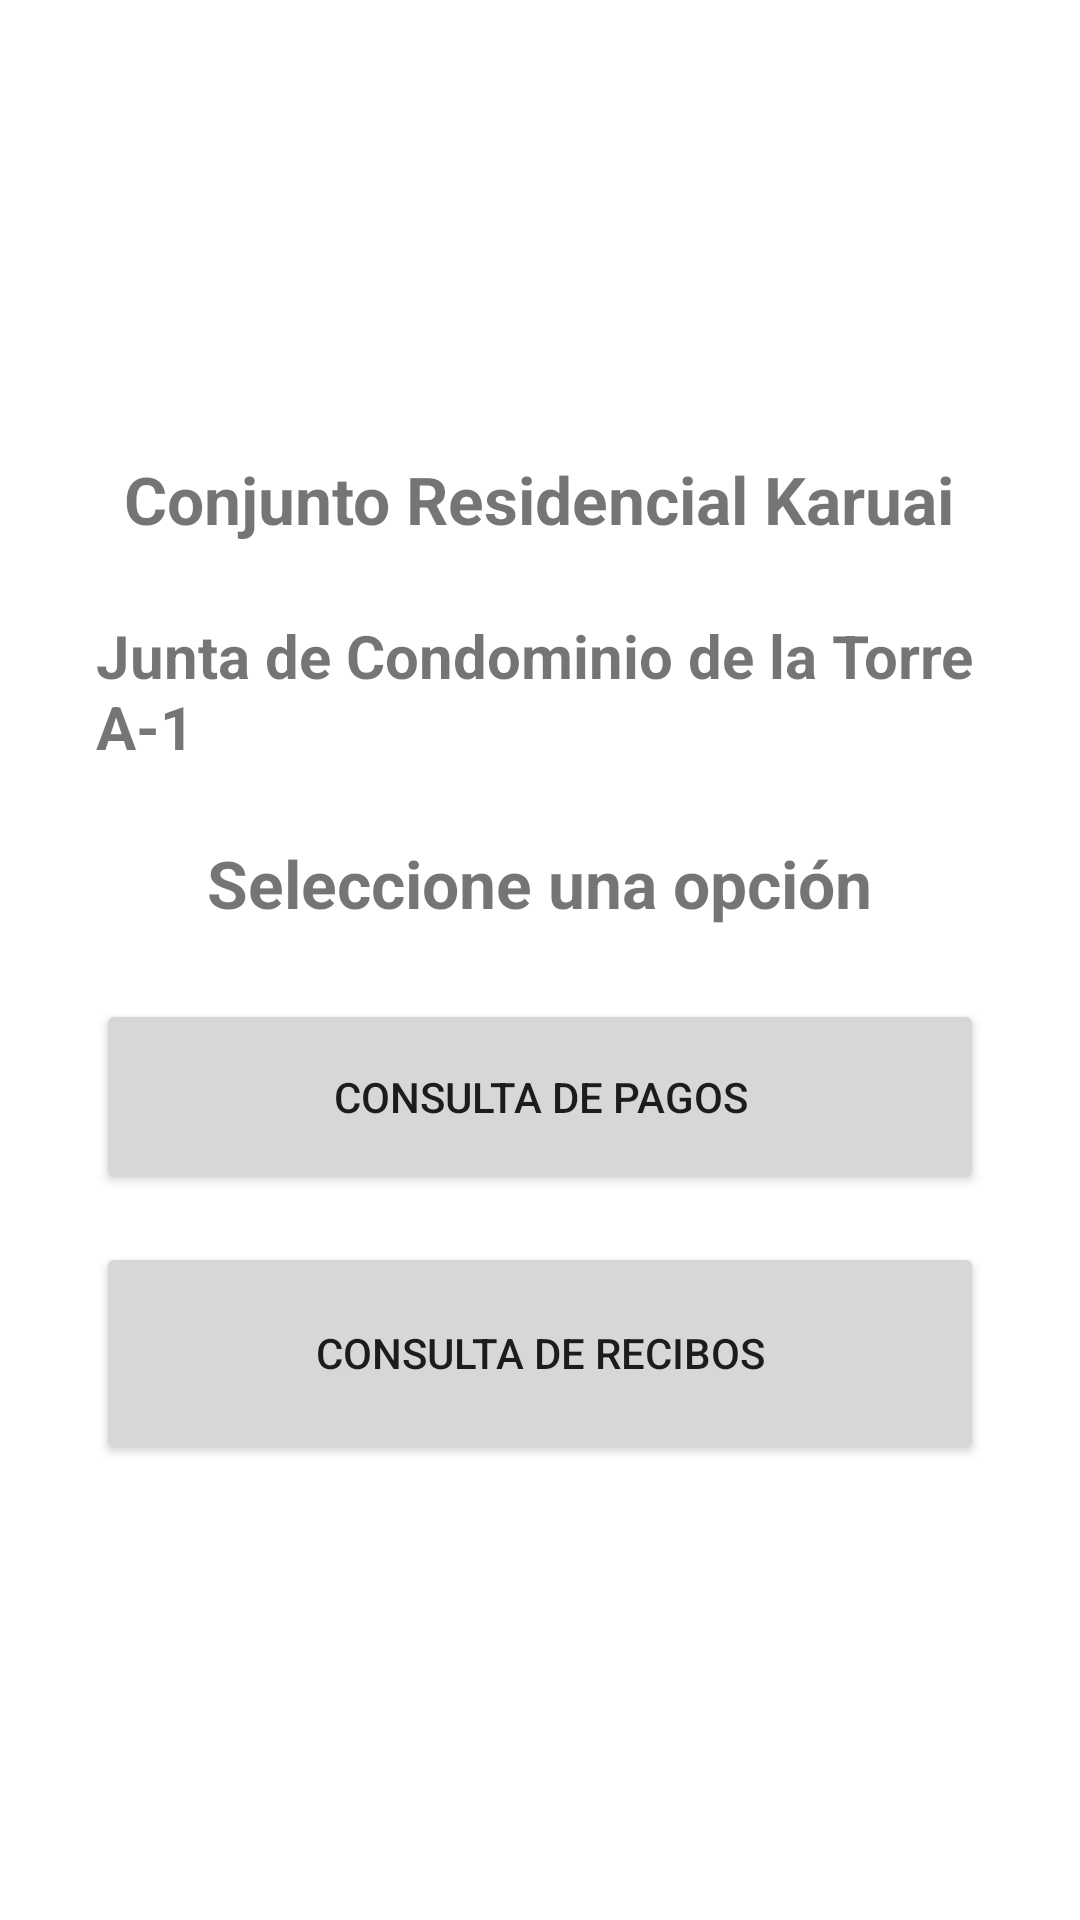

Reconstruct the res/layout file that produces this screen, plus the resources it refers to.
<!-- AndroidManifest.xml: application theme Theme.ConsultadeAptos -->
<!-- res/layout/activity_menu_consulta.xml -->
<?xml version="1.0" encoding="utf-8"?>
<LinearLayout xmlns:android="http://schemas.android.com/apk/res/android"
    android:orientation="vertical"
    android:gravity="center"
    android:layout_width="match_parent"
    android:layout_height="match_parent"
    android:padding="32dp">
    <TextView
        android:id="@+id/Title1"
        android:layout_width="wrap_content"
        android:layout_height="wrap_content"
        android:text="Conjunto Residencial Karuai"
        android:textSize="22sp"
        android:textStyle="bold"
        android:layout_marginBottom="24dp"/>
    <TextView
        android:id="@+id/Title2"
        android:layout_width="wrap_content"
        android:layout_height="wrap_content"
        android:text="Junta de Condominio de la Torre A-1"
        android:textSize="20sp"
        android:textStyle="bold"
        android:layout_marginBottom="24dp"/>
    <TextView
        android:id="@+id/menuTitle"
        android:layout_width="wrap_content"
        android:layout_height="wrap_content"
        android:text="Seleccione una opción"
        android:textSize="22sp"
        android:textStyle="bold"
        android:layout_marginBottom="24dp"/>

    <Button
        android:id="@+id/btnPagos"
        android:layout_width="match_parent"
        android:layout_height="65dp"
        android:layout_marginBottom="16dp"
        android:text="Consulta de Pagos" />

    <Button
        android:id="@+id/btnRecibos"
        android:layout_width="match_parent"
        android:layout_height="74dp"
        android:text="Consulta de Recibos" />
</LinearLayout>
<!-- resources referenced by this layout -->
<resources>
  <style name="Theme.ConsultadeAptos" parent="Theme.MaterialComponents.DayNight.NoActionBar">
          
          <item name="colorPrimary">@color/purple_500</item>
          <item name="colorPrimaryVariant">@color/purple_700</item>
          <item name="colorOnPrimary">@color/white</item>
  
          
          <item name="colorSecondary">@color/teal_200</item>
          <item name="colorOnSecondary">@color/white</item>
  
          
          <item name="android:windowBackground">@color/white</item>
  
          
          <item name="android:statusBarColor" tools:targetApi="l">@color/purple_700</item>
      </style>
  <!-- not gathered from this repository: default colours our renderer supplied (Android Studio template values) -->
  <color name="purple_500">#FF6200EE</color>
  <color name="purple_700">#FF3700B3</color>
  <color name="teal_200">#FF03DAC5</color>
  <color name="white">#FFFFFFFF</color>
</resources>
